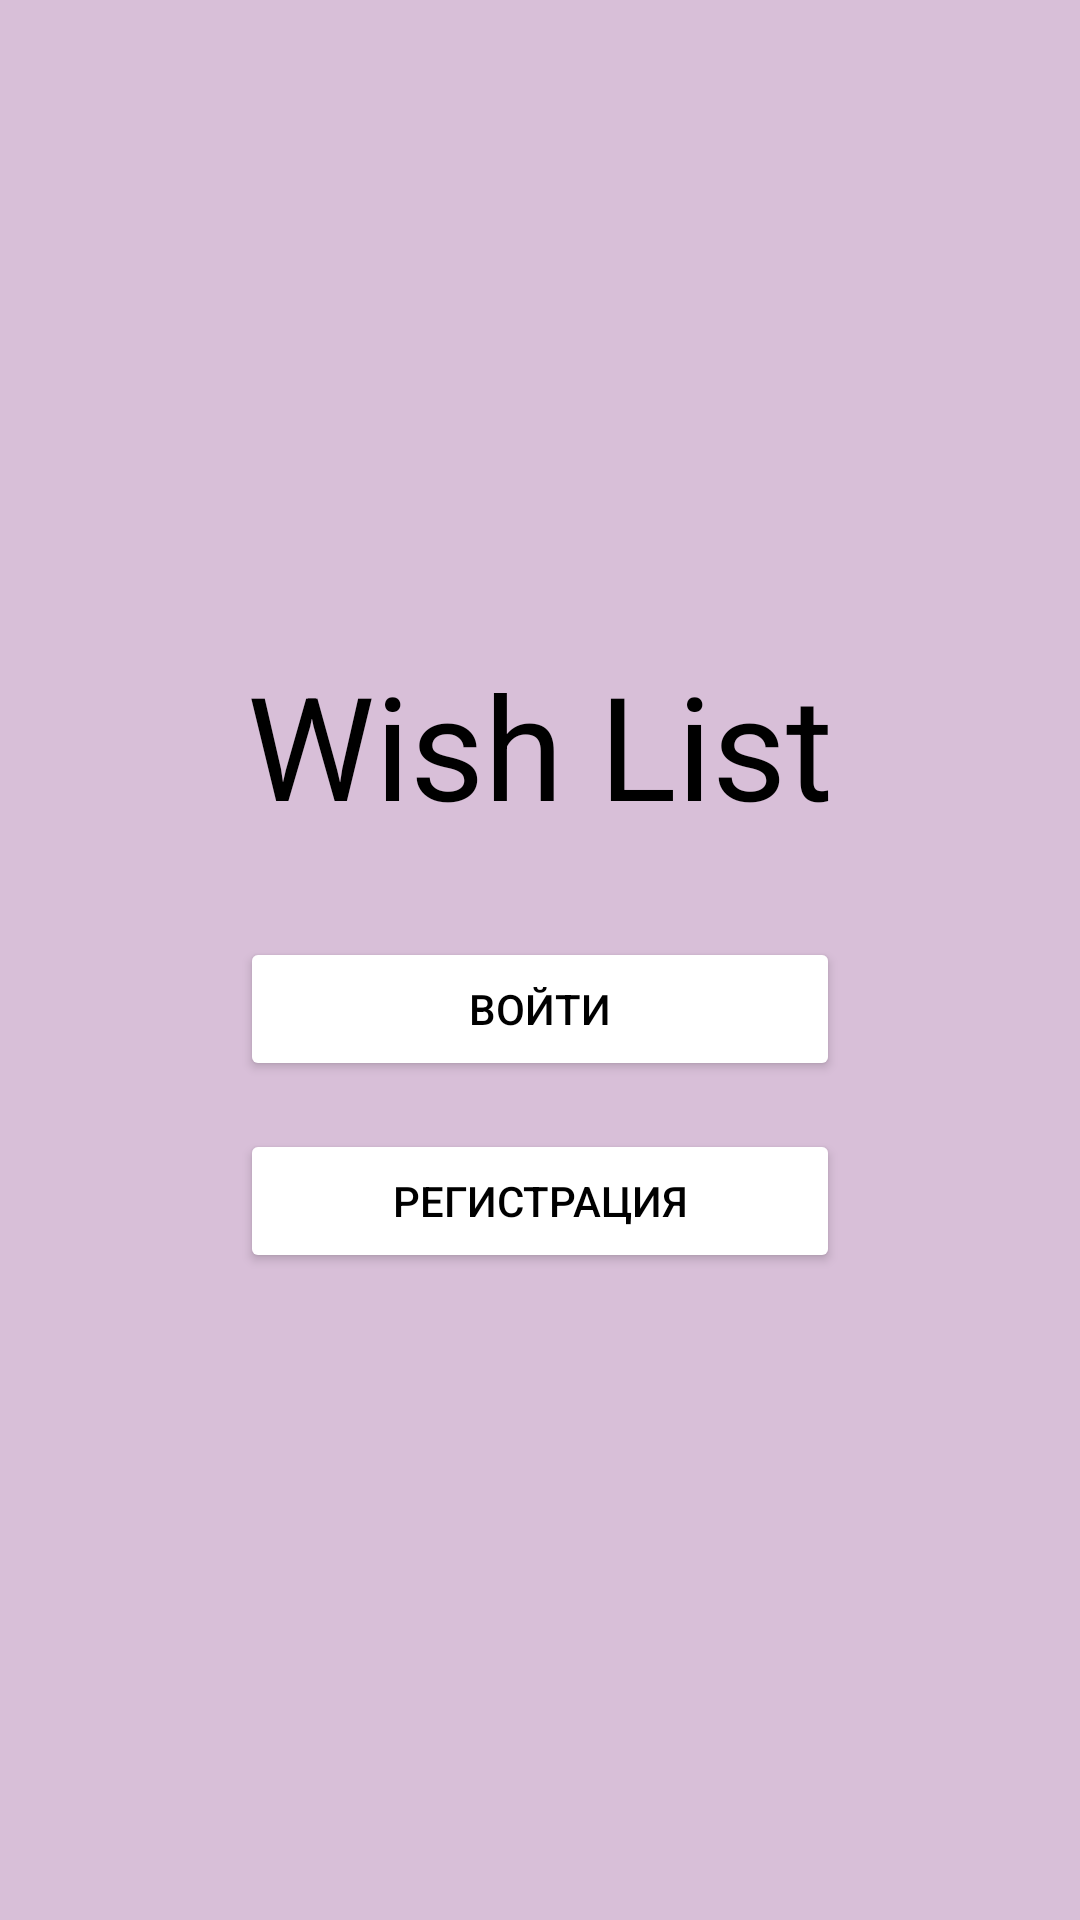

Produce the Android XML layout that renders to this screen, including the resource entries it uses.
<!-- AndroidManifest.xml: application theme Theme.Wishlist -->
<!-- res/layout/activity_main.xml -->
<?xml version="1.0" encoding="utf-8"?>
<androidx.constraintlayout.widget.ConstraintLayout xmlns:android="http://schemas.android.com/apk/res/android"
    xmlns:app="http://schemas.android.com/apk/res-auto"
    xmlns:tools="http://schemas.android.com/tools"
    android:layout_width="match_parent"
    android:layout_height="match_parent"
    android:background="#D8BFD8">

    <TextView
        android:id="@+id/textView"
        android:layout_width="wrap_content"
        android:layout_height="wrap_content"
        android:text="Wish List"
        android:textColor="#000000"
        android:textSize="48sp"
        app:layout_constraintBottom_toTopOf="@+id/buttonLogin"
        app:layout_constraintEnd_toEndOf="parent"
        app:layout_constraintStart_toStartOf="parent"
        app:layout_constraintTop_toTopOf="parent"
        app:layout_constraintVertical_chainStyle="packed" />

    <Button
        android:id="@+id/buttonLogin"
        android:layout_width="200dp"
        android:layout_height="wrap_content"
        android:layout_marginTop="32dp"
        android:backgroundTint="#FFFFFF"
        android:text="Войти"
        android:textColor="#000000"
        app:cornerRadius="20dp"
        app:layout_constraintBottom_toTopOf="@+id/buttonRegister"
        app:layout_constraintEnd_toEndOf="parent"
        app:layout_constraintStart_toStartOf="parent"
        app:layout_constraintTop_toBottomOf="@+id/textView" />

    <Button
        android:id="@+id/buttonRegister"
        android:layout_width="200dp"
        android:layout_height="wrap_content"
        android:layout_marginTop="16dp"
        android:backgroundTint="#FFFFFF"
        android:text="Регистрация"
        android:textColor="#000000"
        app:cornerRadius="20dp"
        app:layout_constraintBottom_toBottomOf="parent"
        app:layout_constraintEnd_toEndOf="parent"
        app:layout_constraintStart_toStartOf="parent"
        app:layout_constraintTop_toBottomOf="@+id/buttonLogin" />

</androidx.constraintlayout.widget.ConstraintLayout>
<!-- resources referenced by this layout -->
<resources>
  <style name="Theme.Wishlist" parent="Theme.MaterialComponents.DayNight.NoActionBar">
          <item name="colorPrimary">@color/purple_500</item>
          <item name="colorPrimaryVariant">@color/purple_700</item>
          <item name="colorOnPrimary">@color/white</item>
          <item name="colorSecondary">@color/purple_200</item>
          <item name="colorSecondaryVariant">@color/purple_500</item>
          <item name="colorOnSecondary">@color/black</item>
          <item name="android:statusBarColor" tools:targetApi="l">?attr/colorPrimaryVariant</item>
      </style>
  <color name="purple_500">#FF6200EE</color>
  <color name="purple_700">#FF3700B3</color>
  <color name="white">#FFFFFFFF</color>
  <color name="purple_200">#FFBB86FC</color>
  <color name="black">#FF000000</color>
</resources>
